Run: headless pygame with SDL's dummy video driver; simulated clock (each Clock.tick advances the game by its frame time, no real sleeping); random seed 0; keys injected as events and as key.get_pressed() state; no mouse input.
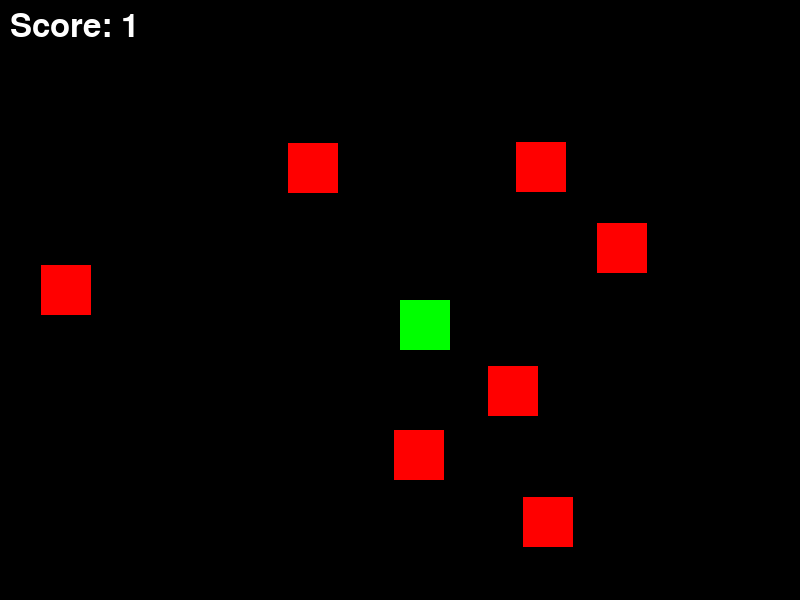
Frame 1 of 4 · flips 1–60 · no input
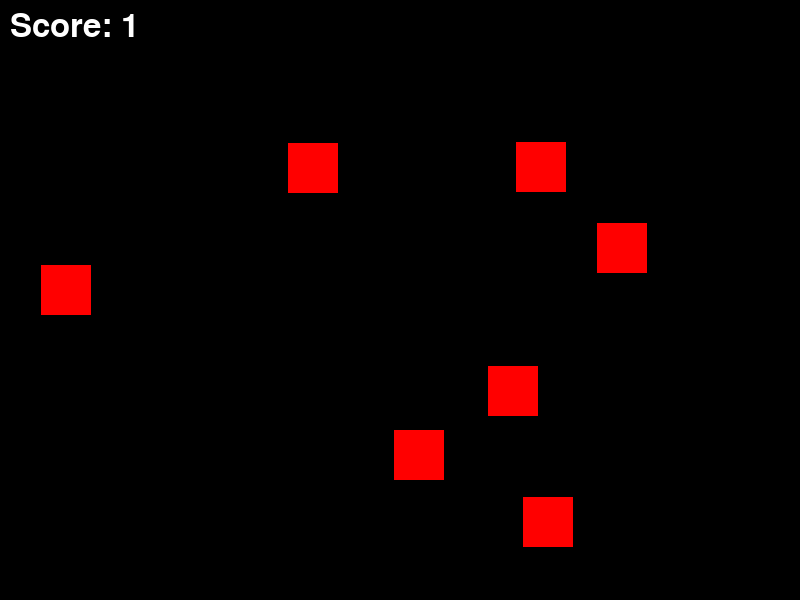
Frame 2 of 4 · flips 61–180 · tapped SPACE, RETURN · held RIGHT (→), D
Frame 3 of 4 · flips 181–300 · held DOWN (↓), S · screen unchanged from frame 2, image omitted
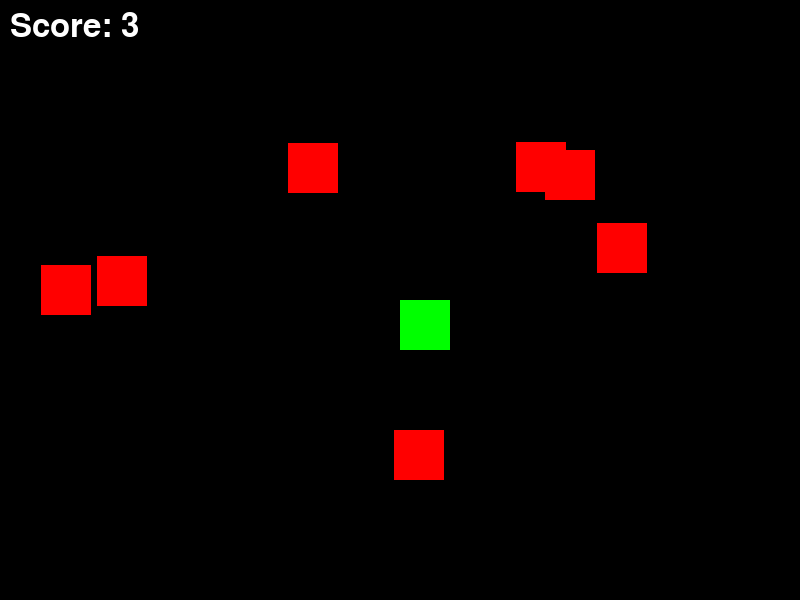
Frame 4 of 4 · flips 301–420 · held LEFT (←), A, UP (↑), W

The pygame program that drew these frames:

import pygame
import random
import sys

pygame.init()

screen_width, screen_height = 800, 600
screen = pygame.display.set_mode((screen_width, screen_height))
pygame.display.set_caption("Collision Score Game")

clock = pygame.time.Clock()

player_color = (0, 255, 0)
enemy_color = (255, 0, 0)
bg_color = (0, 0, 0)

player_size = 50
enemy_size = 50

player = pygame.Rect(screen_width // 2, screen_height // 2, player_size, player_size)

enemies = []
for _ in range(7):
    x = random.randint(0, screen_width - enemy_size)
    y = random.randint(0, screen_height - enemy_size)
    enemies.append(pygame.Rect(x, y, enemy_size, enemy_size))

score = 0
font = pygame.font.SysFont(None, 48)

while True:
    for event in pygame.event.get():
        if event.type == pygame.QUIT:
            pygame.quit()
            sys.exit()

    keys = pygame.key.get_pressed()
    if keys[pygame.K_LEFT]:
        player.x -= 5
    if keys[pygame.K_RIGHT]:
        player.x += 5
    if keys[pygame.K_UP]:
        player.y -= 5
    if keys[pygame.K_DOWN]:
        player.y += 5

    for enemy in enemies:
        if player.colliderect(enemy):
            score += 1
            enemy.x = random.randint(0, screen_width - enemy_size)
            enemy.y = random.randint(0, screen_height - enemy_size)

    screen.fill(bg_color)

    pygame.draw.rect(screen, player_color, player)
    for enemy in enemies:
        pygame.draw.rect(screen, enemy_color, enemy)

    score_text = font.render(f"Score: {score}", True, (255, 255, 255))
    screen.blit(score_text, (10, 10))

    pygame.display.flip()
    clock.tick(60)
